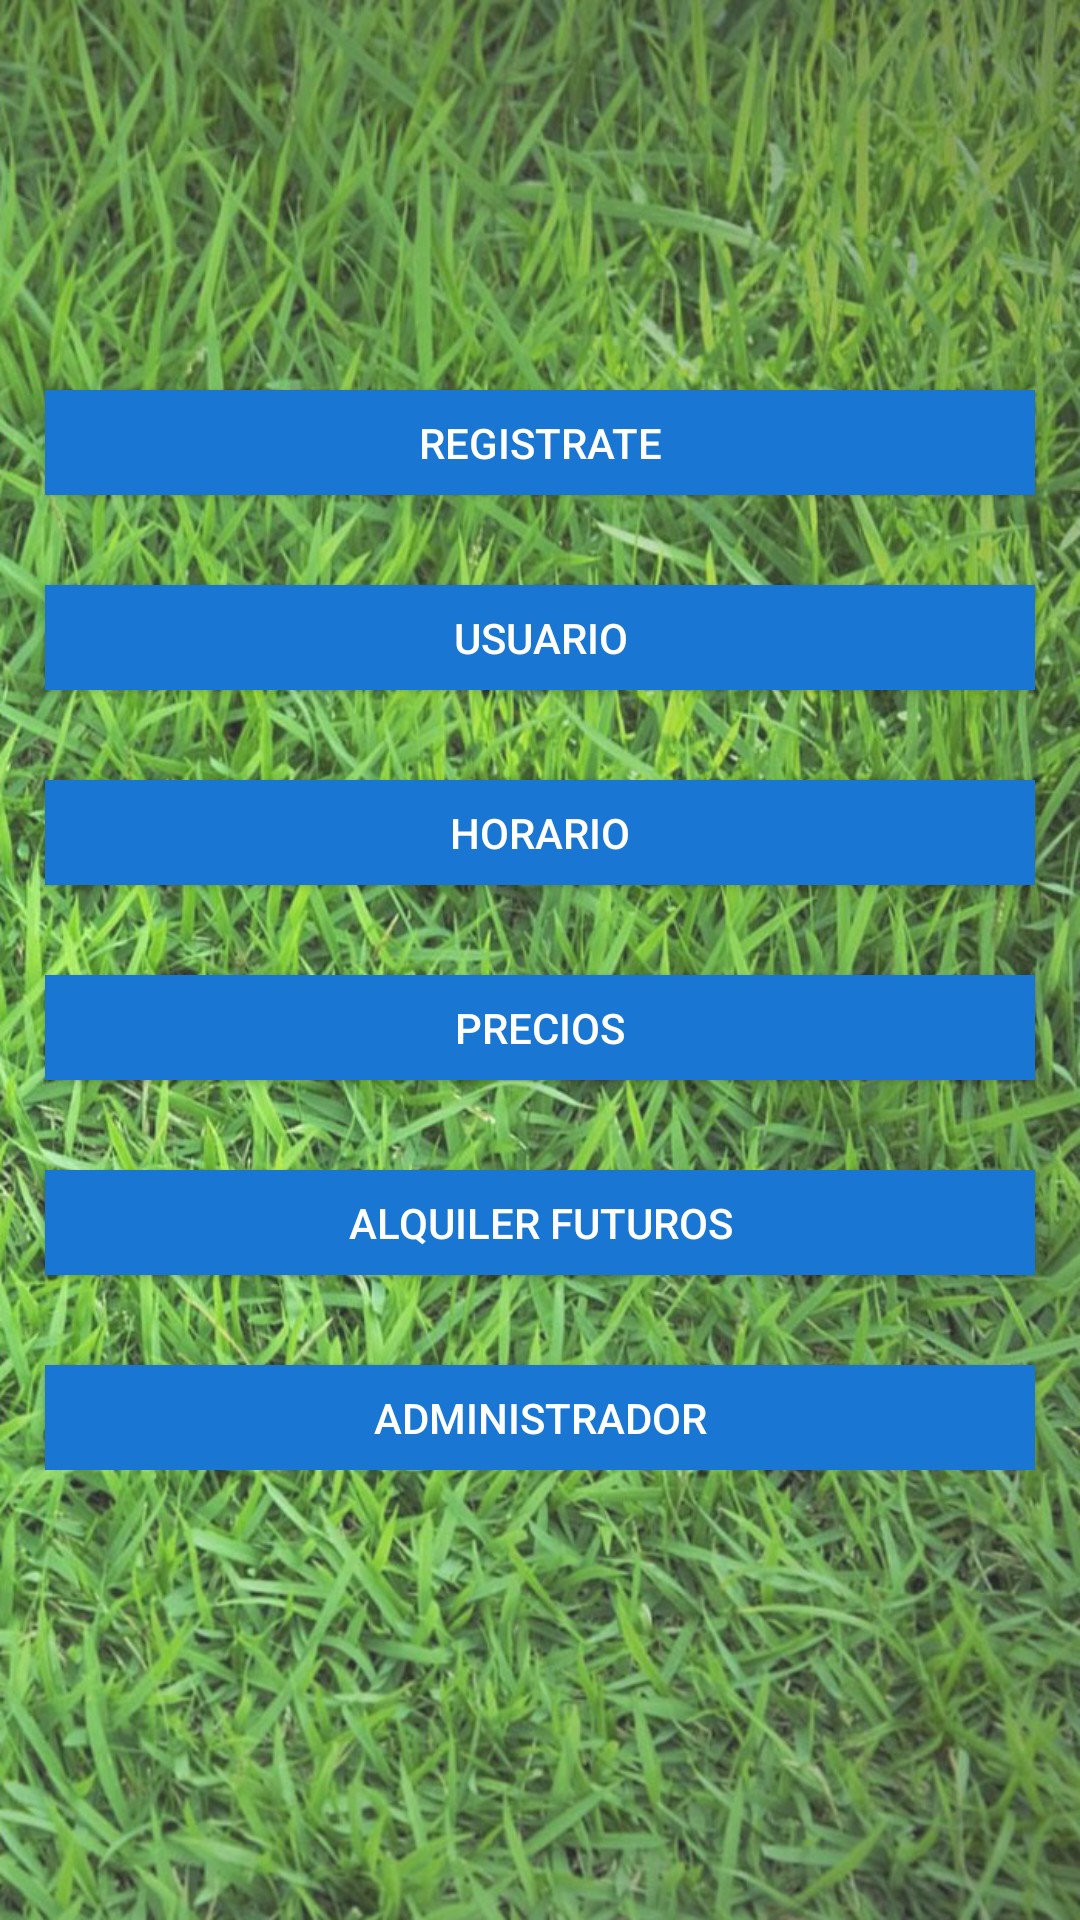

Reconstruct the res/layout file that produces this screen, plus the resources it refers to.
<!-- AndroidManifest.xml: activity theme ThemeSegundaActivity -->
<!-- res/layout/activity_main.xml -->
<?xml version="1.0" encoding="utf-8"?>
<LinearLayout
    xmlns:android="http://schemas.android.com/apk/res/android"
    xmlns:app="http://schemas.android.com/apk/res-auto"
    xmlns:tools="http://schemas.android.com/tools"
    android:background="@drawable/cesped"
    android:layout_width="match_parent"
    android:layout_height="match_parent"

    tools:context=".MainActivity">

    <ScrollView
        android:id="@+id/scrollView2"
        android:layout_width="match_parent"
        android:layout_height="match_parent"
        android:layout_marginTop="100dp"
        tools:layout_editor_absoluteX="0dp"
        tools:layout_editor_absoluteY="0dp">

        <LinearLayout
            android:layout_width="match_parent"
            android:layout_height="wrap_content"
            android:orientation="vertical">



            <Button
                android:id="@+id/btRegistrate"
                android:layout_width="match_parent"
                android:layout_height="35dp"
                android:layout_marginLeft="15dp"
                android:layout_marginTop="30dp"
                android:layout_marginRight="15dp"
                android:background="#1976d2"
                android:onClick="RegistroUsuaruio"
                android:text="REGISTRATE"
                android:textColor="#FFF"
                android:textSize="14sp" />


            <Button
                android:layout_width="match_parent"
                android:layout_height="35dp"
                android:layout_marginLeft="15dp"
                android:layout_marginTop="30dp"
                android:layout_marginRight="15dp"
                android:background="#1976d2"
                android:onClick="Login"
                android:text="USUARIO"
                android:textColor="#FFF"
                android:textSize="14sp" />

            <Button
                android:id="@+id/btnHorario"
                android:layout_width="match_parent"
                android:layout_height="35dp"
                android:layout_marginLeft="15dp"
                android:layout_marginTop="30dp"
                android:layout_marginRight="15dp"
                android:background="#1976d2"
                android:onClick="Horario"
                android:text="HORARIO"
                android:textColor="#FFF"
                android:textSize="14sp" />

            <Button
                android:id="@+id/btPrecios"
                android:layout_width="match_parent"
                android:layout_height="35dp"
                android:layout_marginLeft="15dp"
                android:layout_marginTop="30dp"
                android:layout_marginRight="15dp"
                android:background="#1976d2"
                android:onClick="Precios"
                android:text="PRECIOS"
                android:textColor="#FFF"
                android:textSize="14sp" />

            <Button
                android:id="@+id/btPistasAlquiladas"
                android:layout_width="match_parent"
                android:layout_height="35dp"
                android:layout_marginLeft="15dp"
                android:layout_marginTop="30dp"
                android:layout_marginRight="15dp"
                android:background="#1976d2"
                android:onClick="AlquileresFuturos"
                android:text="ALQUILER FUTUROS"
                android:textColor="#FFF"
                android:textSize="14sp" />

            <Button
                android:id="@+id/btAdministrador"
                android:layout_width="match_parent"
                android:layout_height="35dp"
                android:layout_marginLeft="15dp"
                android:layout_marginTop="30dp"
                android:layout_marginRight="15dp"
                android:background="#1976d2"
                android:onClick="LoginAdministrador"
                android:text="ADMINISTRADOR"
                android:textColor="#FFF"
                android:textSize="14sp" />



        </LinearLayout>
    </ScrollView>

</LinearLayout>
<!-- resources referenced by this layout -->
<resources>
  <!-- drawable cesped: jpg bitmap (drawable-v24, 293083 bytes) -->
  <style name="ThemeSegundaActivity" parent="Theme.AppCompat.Light.DarkActionBar">
          <item name="colorPrimary">#1976d2</item>
          <item name="colorPrimaryDark">#FF5722</item> 
          <item name="colorAccent">@color/colorAccent</item>
      </style>
  <!-- not gathered from this repository: default colours our renderer supplied (Android Studio template values) -->
  <color name="colorAccent">#FF03DAC5</color>
</resources>
